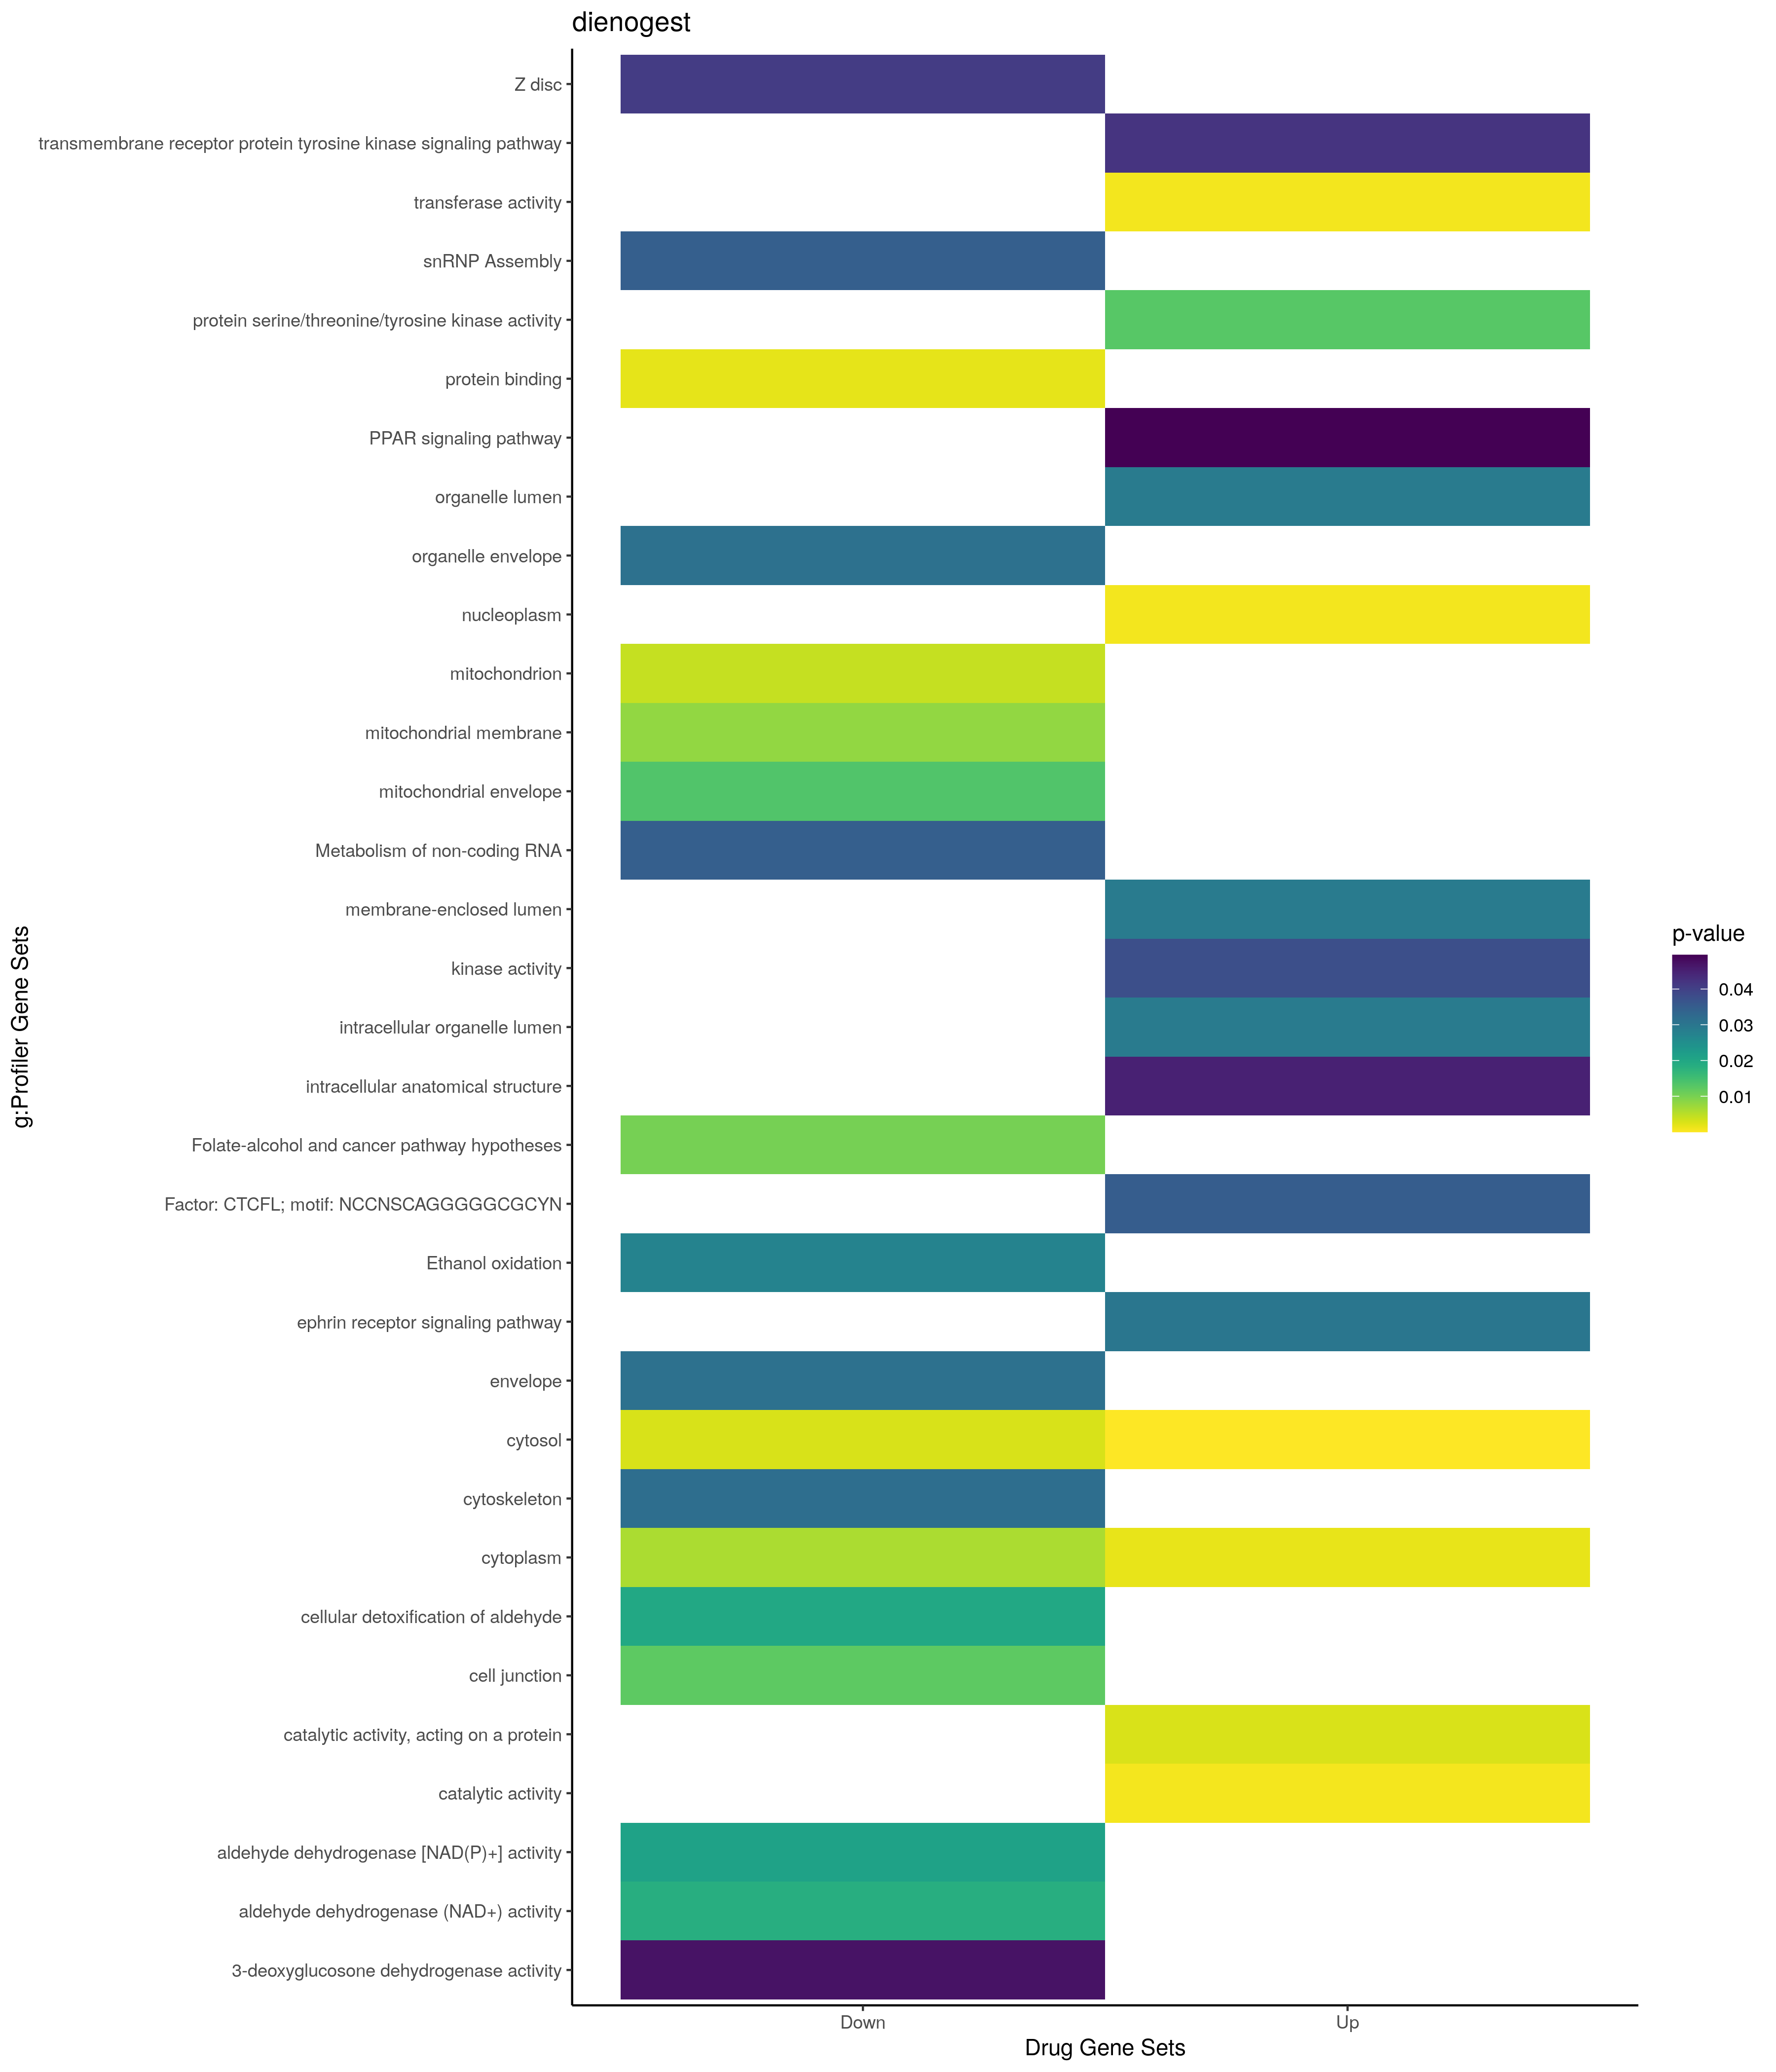

The data file committed next to this chart (first rows):
; query; significant; p_value; term_size; query_size; intersection_size; precision; recall; term_id; source; term_name; effective_domain_size; source_order; set
1; query_1; TRUE; 0,0300466088119683; 52; 20; 3; 0,15; 0,0576923076923077; GO:0048013; GO:BP; ephrin receptor signaling pathway; 21100; 14492; Up
2; query_1; TRUE; 0,0421799106132189; 613; 21; 6; 0,285714285714286; 0,00978792822185971; GO:0007169; GO:BP; transmembrane receptor protein tyrosine …; 21100; 3069; Up
3; query_1; TRUE; 2,12205415425557e-06; 5420; 48; 31; 0,645833333333333; 0,00571955719557196; GO:0005829; GO:CC; cytosol; 21698; 469; Up
4; query_1; TRUE; 0,000816056949710083; 4215; 40; 21; 0,525; 0,00498220640569395; GO:0005654; GO:CC; nucleoplasm; 21698; 311; Up
5; query_1; TRUE; 0,00170942015274134; 12241; 43; 38; 0,883720930232558; 0,00310432154235765; GO:0005737; GO:CC; cytoplasm; 21698; 384; Up
6; query_1; TRUE; 0,0291247150751818; 6625; 40; 24; 0,6; 0,00362264150943396; GO:0070013; GO:CC; intracellular organelle lumen; 21698; 2716; Up
7; query_1; TRUE; 0,0292018248111349; 6626; 40; 24; 0,6; 0,00362209477814669; GO:0031974; GO:CC; membrane-enclosed lumen; 21698; 1444; Up
8; query_1; TRUE; 0,0292018248111349; 6626; 40; 24; 0,6; 0,00362209477814669; GO:0043233; GO:CC; organelle lumen; 21698; 2130; Up
9; query_1; TRUE; 0,0450121562261058; 17809; 44; 44; 1; 0,00247066090179123; GO:0005622; GO:CC; intracellular anatomical structure; 21698; 283; Up
10; query_1; TRUE; 0,000809766132037399; 5746; 49; 30; 0,612244897959184; 0,00522102332057083; GO:0003824; GO:MF; catalytic activity; 20183; 514; Up
11; query_1; TRUE; 0,000845733016165041; 2336; 34; 15; 0,441176470588235; 0,00642123287671233; GO:0016740; GO:MF; transferase activity; 20183; 3712; Up
12; query_1; TRUE; 0,00283243223528076; 2322; 55; 19; 0,345454545454545; 0,00818260120585702; GO:0140096; GO:MF; catalytic activity, acting on a protein; 20183; 11753; Up
13; query_1; TRUE; 0,0128751173428161; 446; 28; 6; 0,214285714285714; 0,0134529147982063; GO:0004712; GO:MF; protein serine/threonine/tyrosine kinase…; 20183; 1282; Up
14; query_1; TRUE; 0,0376831616276277; 795; 28; 7; 0,25; 0,00880503144654088; GO:0016301; GO:MF; kinase activity; 20183; 3487; Up
15; query_1; TRUE; 0,049523945540646; 74; 43; 4; 0,0930232558139535; 0,0540540540540541; KEGG:03320; KEGG; PPAR signaling pathway; 7559; 220; Up
16; query_1; TRUE; 0,0351258824060626; 1228; 26; 9; 0,346153846153846; 0,00732899022801303; TF:M09889; TF; Factor: CTCFL; motif: NCCNSCAGGGGGCGCYN; 19958; 1120; Up
17; query_1; TRUE; 0,0197232095265943; 9; 12; 2; 0,166666666666667; 0,222222222222222; GO:0110095; GO:BP; cellular detoxification of aldehyde; 21100; 22705; Down
18; query_1; TRUE; 0,00287048053756341; 5420; 40; 23; 0,575; 0,00424354243542435; GO:0005829; GO:CC; cytosol; 21698; 469; Down
19; query_1; TRUE; 0,00426931194003338; 1683; 50; 14; 0,28; 0,0083184789067142; GO:0005739; GO:CC; mitochondrion; 21698; 385; Down
20; query_1; TRUE; 0,00613967499726787; 12241; 54; 45; 0,833333333333333; 0,0036761702475288; GO:0005737; GO:CC; cytoplasm; 21698; 384; Down
21; query_1; TRUE; 0,00802936776965551; 749; 48; 9; 0,1875; 0,0120160213618158; GO:0031966; GO:CC; mitochondrial membrane; 21698; 1437; Down
22; query_1; TRUE; 0,0123110252849174; 2086; 9; 6; 0,666666666666667; 0,00287631831255992; GO:0030054; GO:CC; cell junction; 21698; 1025; Down
23; query_1; TRUE; 0,0135258508585142; 801; 48; 9; 0,1875; 0,0112359550561798; GO:0005740; GO:CC; mitochondrial envelope; 21698; 386; Down
24; query_1; TRUE; 0,0311832154175595; 1260; 10; 5; 0,5; 0,00396825396825397; GO:0031967; GO:CC; organelle envelope; 21698; 1438; Down
25; query_1; TRUE; 0,0311832154175595; 1260; 10; 5; 0,5; 0,00396825396825397; GO:0031975; GO:CC; envelope; 21698; 1445; Down
26; query_1; TRUE; 0,0318994427576542; 2355; 54; 16; 0,296296296296296; 0,00679405520169851; GO:0005856; GO:CC; cytoskeleton; 21698; 491; Down
27; query_1; TRUE; 0,0409012623781472; 128; 47; 4; 0,0851063829787234; 0,03125; GO:0030018; GO:CC; Z disc; 21698; 1023; Down
28; query_1; TRUE; 0,00182521110302179; 14833; 50; 49; 0,98; 0,00330344502123643; GO:0005515; GO:MF; protein binding; 20183; 1879; Down
29; query_1; TRUE; 0,0184321990955133; 16; 12; 2; 0,166666666666667; 0,125; GO:0004029; GO:MF; aldehyde dehydrogenase (NAD+) activity; 20183; 688; Down
30; query_1; TRUE; 0,0208829252239805; 17; 12; 2; 0,166666666666667; 0,117647058823529; GO:0004030; GO:MF; aldehyde dehydrogenase [NAD(P)+] activit…; 20183; 689; Down
31; query_1; TRUE; 0,0471872839706632; 1; 2; 1; 0,5; 1; GO:0106373; GO:MF; 3-deoxyglucosone dehydrogenase activity; 20183; 11653; Down
32; query_1; TRUE; 0,0274453231139842; 12; 12; 2; 0,166666666666667; 0,166666666666667; REAC:R-HSA-71384; REAC; Ethanol oxidation; 10770; 823; Down
33; query_1; TRUE; 0,0347742885626606; 51; 51; 4; 0,0784313725490196; 0,0784313725490196; REAC:R-HSA-191859; REAC; snRNP Assembly; 10770; 2565; Down
34; query_1; TRUE; 0,0347742885626606; 51; 51; 4; 0,0784313725490196; 0,0784313725490196; REAC:R-HSA-194441; REAC; Metabolism of non-coding RNA; 10770; 1345; Down
35; query_1; TRUE; 0,0102214892073355; 9; 12; 2; 0,166666666666667; 0,222222222222222; WP:WP1589; WP; Folate-alcohol and cancer pathway hypoth…; 7364; 635; Down
